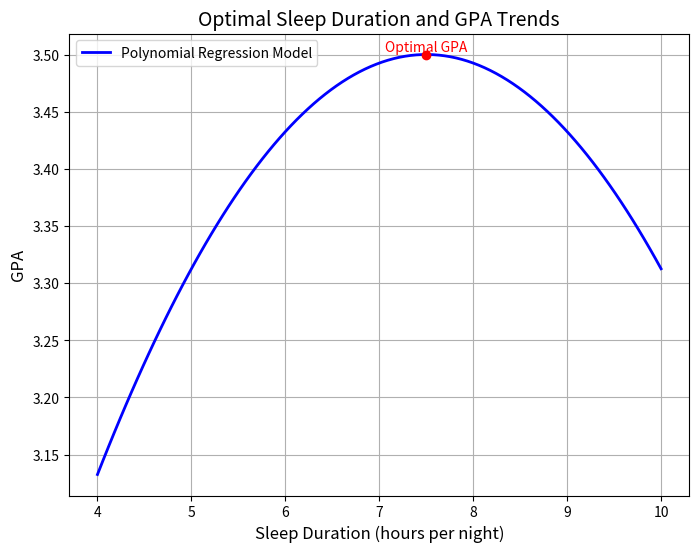
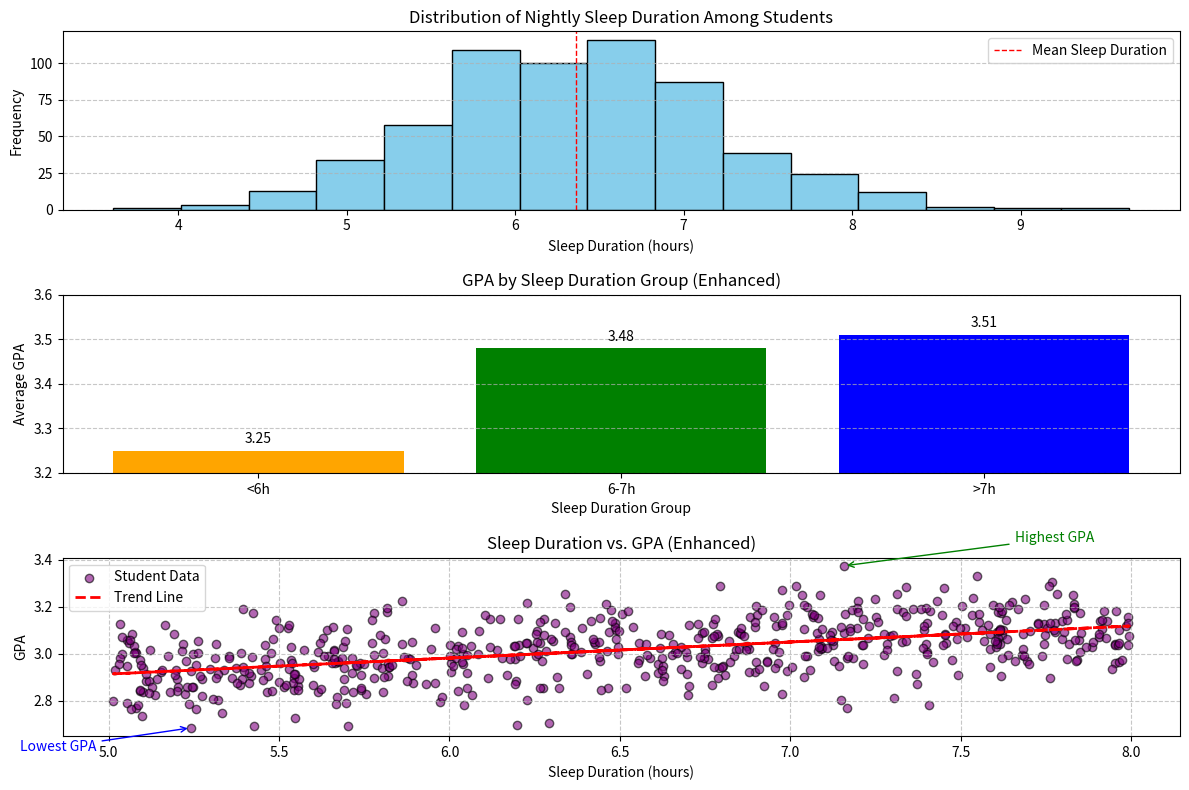

These charts were generated, in order, by the following Python code:
import numpy as np
import matplotlib.pyplot as plt

# Data for polynomial regression
sleep_hours = np.linspace(4, 10, 100)  # sleep duration from 4 to 10 hours
gpa = -0.03 * (sleep_hours - 7.5)**2 + 3.5  # quadratic relationship, max GPA at 7.5 hours

# Plotting the graph
plt.figure(figsize=(8, 6))
plt.plot(sleep_hours, gpa, label="Polynomial Regression Model", color="b", linewidth=2)
plt.scatter(7.5, 3.5, color="r", zorder=5)  # Marking the optimal point at 7.5 hours
plt.text(7.5, 3.5, "Optimal GPA", color="r", ha="center", va="bottom")

# Adding titles and labels
plt.title("Optimal Sleep Duration and GPA Trends", fontsize=14)
plt.xlabel("Sleep Duration (hours per night)", fontsize=12)
plt.ylabel("GPA", fontsize=12)
plt.grid(True)
plt.legend()

# Show the plot
plt.show()


###############################################################################################

# Simulated Data
students = 600
np.random.seed(42)
sleep_durations = np.random.normal(6.37, 0.85, students)  # Sleep durations for histogram
sleep_scatter = np.random.uniform(5, 8, students)  # Sleep durations for scatter plot
gpa_scatter = 3.0 + 0.07 * (sleep_scatter - 6.37) + np.random.normal(0, 0.1, students)  # GPA values for scatter
bins = [0, 6, 7, 10]  # Bins for GPA grouping
gpa_values = [3.25, 3.48, 3.51]  # Average GPA for <6h, 6-7h, >7h

# Plot 1: Histogram for Sleep Distribution
plt.figure(figsize=(12, 8))
plt.subplot(3, 1, 1)
plt.hist(sleep_durations, bins=15, color='skyblue', edgecolor='black')
plt.axvline(np.mean(sleep_durations), color='red', linestyle='dashed', linewidth=1, label="Mean Sleep Duration")
plt.title("Distribution of Nightly Sleep Duration Among Students")
plt.xlabel("Sleep Duration (hours)")
plt.ylabel("Frequency")
plt.legend()
plt.grid(axis='y', linestyle='--', alpha=0.7)

# Plot 2: Bar Chart for GPA by Sleep Duration Group
plt.subplot(3, 1, 2)
bars = plt.bar(["<6h", "6-7h", ">7h"], gpa_values, color=['orange', 'green', 'blue'])
for bar, gpa in zip(bars, gpa_values):
    plt.text(bar.get_x() + bar.get_width() / 2, bar.get_height() + 0.01, f"{gpa:.2f}",
             ha='center', va='bottom', fontsize=10, color='black')
plt.ylim(3.2, 3.6)  # Adjust y-axis for better visibility
plt.title("GPA by Sleep Duration Group (Enhanced)")
plt.xlabel("Sleep Duration Group")
plt.ylabel("Average GPA")
plt.grid(axis='y', linestyle='--', alpha=0.7)

# Plot 3: Scatter Plot for Sleep Duration vs GPA
plt.subplot(3, 1, 3)
plt.scatter(sleep_scatter, gpa_scatter, alpha=0.6, color='purple', edgecolors='black', label="Student Data")
z = np.polyfit(sleep_scatter, gpa_scatter, 1)  # Trend line
p = np.poly1d(z)
plt.plot(sleep_scatter, p(sleep_scatter), color='red', linestyle='--', linewidth=2, label="Trend Line")
min_gpa_idx = np.argmin(gpa_scatter)
max_gpa_idx = np.argmax(gpa_scatter)
plt.annotate("Lowest GPA", (sleep_scatter[min_gpa_idx], gpa_scatter[min_gpa_idx]),
             xytext=(sleep_scatter[min_gpa_idx] - 0.5, gpa_scatter[min_gpa_idx] - 0.1),
             arrowprops=dict(arrowstyle="->", color='blue'), color='blue', fontsize=10)
plt.annotate("Highest GPA", (sleep_scatter[max_gpa_idx], gpa_scatter[max_gpa_idx]),
             xytext=(sleep_scatter[max_gpa_idx] + 0.5, gpa_scatter[max_gpa_idx] + 0.1),
             arrowprops=dict(arrowstyle="->", color='green'), color='green', fontsize=10)
plt.title("Sleep Duration vs. GPA (Enhanced)")
plt.xlabel("Sleep Duration (hours)")
plt.ylabel("GPA")
plt.grid(True, linestyle='--', alpha=0.7)
plt.legend()

# Adjust layout and show plots
plt.tight_layout()
plt.show()